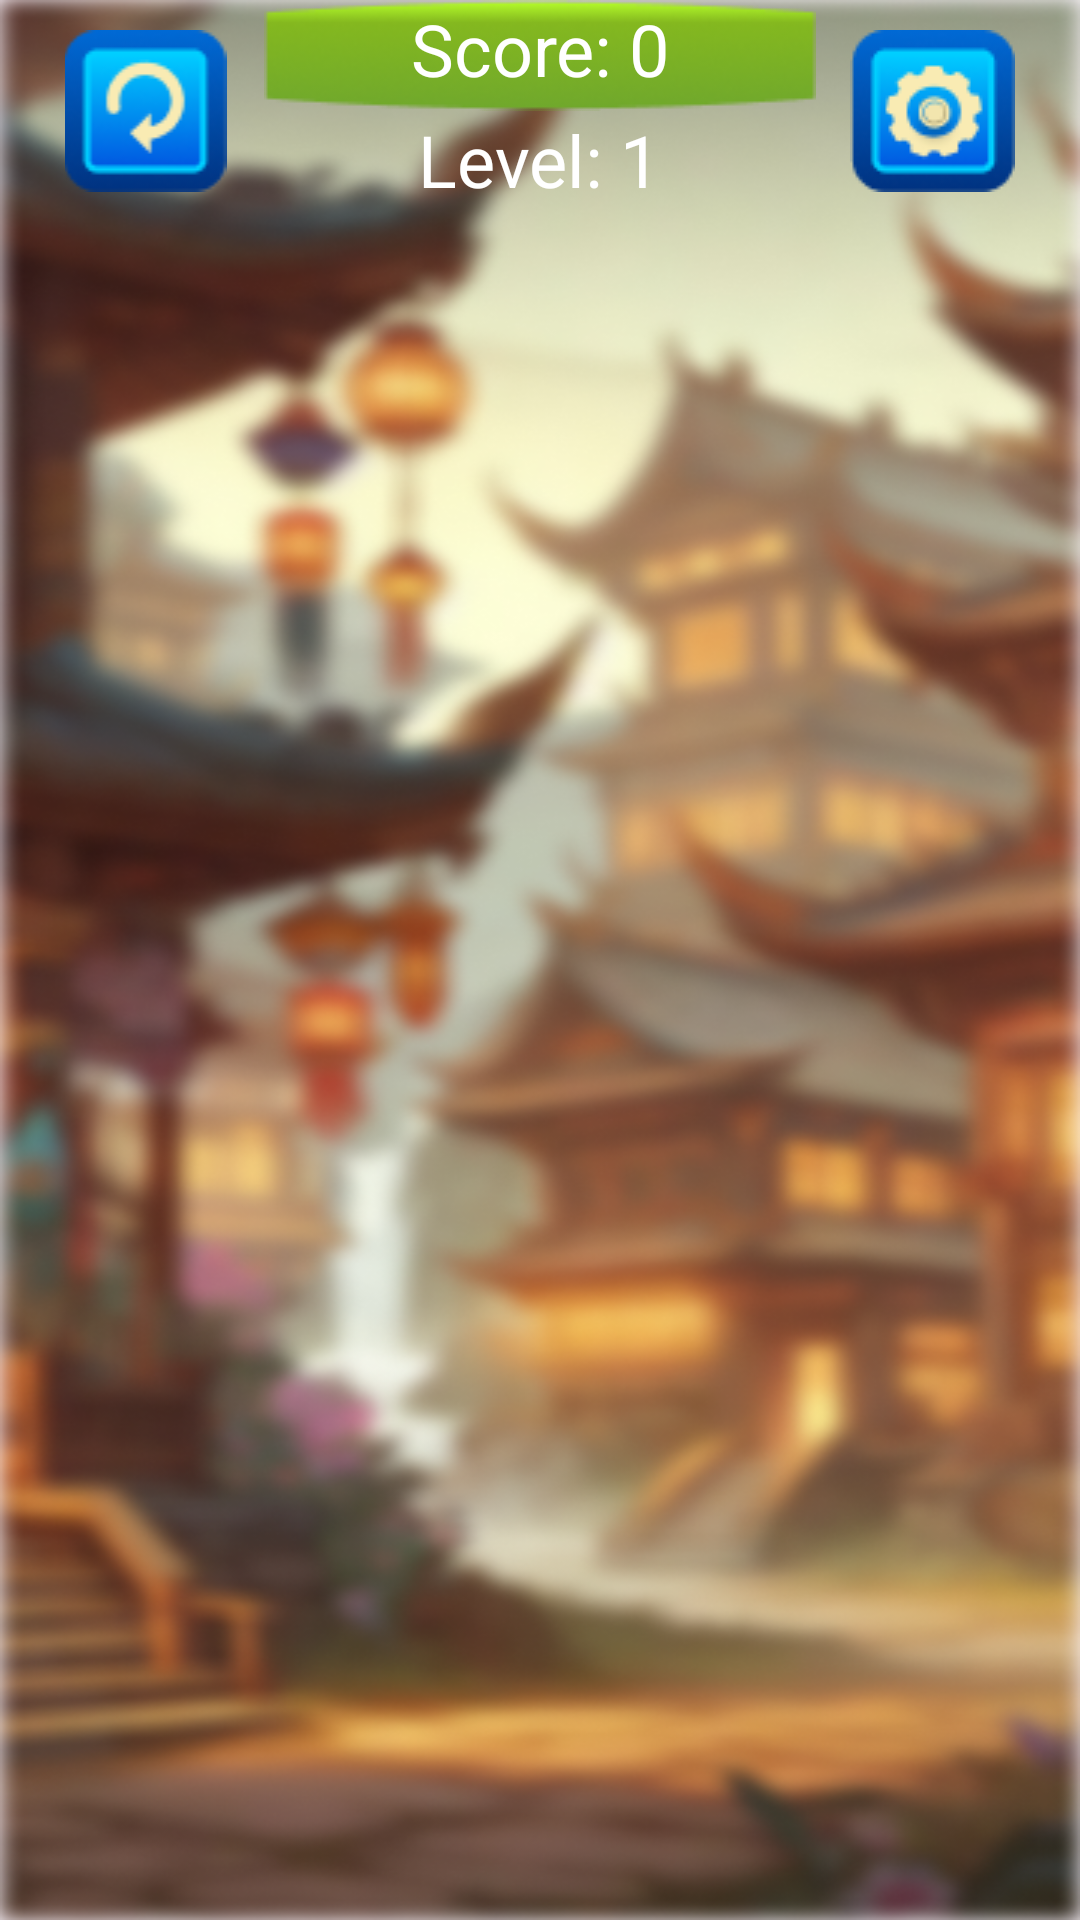

The Android layout XML behind this screen, and the referenced resources:
<!-- AndroidManifest.xml: application theme Theme.CherryBlossomBurst -->
<!-- res/layout/activity_main.xml -->
<RelativeLayout xmlns:android="http://schemas.android.com/apk/res/android"
    android:id="@+id/gameLayout"
    android:layout_width="match_parent"
    android:layout_height="match_parent"
    android:background="@drawable/bg">


    <LinearLayout
        android:id="@+id/Head"
        android:layout_width="match_parent"
        android:layout_height="wrap_content"
        android:orientation="horizontal"
        android:layout_margin="10dp"
        android:layout_marginTop="20dp"
        android:weightSum="1"
        >

        <ImageView
            android:id="@+id/BackBtn"
            android:layout_width="wrap_content"
            android:layout_height="wrap_content"
            android:src="@drawable/retryicon"
            android:layout_gravity="start"
            android:layout_weight=".1"
            />

        <ImageView
            android:id="@+id/SettingsBtn"
            android:layout_width="wrap_content"
            android:layout_height="wrap_content"
            android:src="@drawable/settingsicon"
            android:layout_weight="1.7"
            />


    </LinearLayout>



    <LinearLayout
        android:layout_width="match_parent"
        android:layout_height="wrap_content"
        android:orientation="vertical"
        android:gravity="center"
        android:layout_below="@+id/Head"
        android:layout_alignParentTop="true"
        >


    </LinearLayout>

    
    <TextView
        android:id="@+id/scoreTextView"
        android:layout_width="wrap_content"
        android:layout_height="wrap_content"
        android:text="Score: 0"
        android:textAlignment="center"
        android:background="@drawable/greenboard"
        android:textSize="24sp"
        android:layout_alignParentTop="true"
        android:layout_centerHorizontal="true"
        android:textColor="#FFFFFF"/>

    <TextView
        android:id="@+id/levelTextView"
        android:layout_width="wrap_content"
        android:layout_height="wrap_content"
        android:text="Level: 1"
        android:textSize="24sp"
        android:layout_below="@id/scoreTextView"
        android:layout_centerHorizontal="true"
        android:textColor="#FFFFFF"/>


    
    <ImageView
        android:id="@+id/startButton"
        android:layout_width="wrap_content"
        android:layout_height="wrap_content"
        android:src="@drawable/startbtn"
        android:layout_centerInParent="true"
        android:visibility="gone"/>

</RelativeLayout>
<!-- resources referenced by this layout -->
<resources>
  <!-- drawable bg: png bitmap (drawable, 483078 bytes) -->
  <!-- drawable greenboard: png bitmap (drawable, 6511 bytes) -->
  <!-- drawable retryicon: png bitmap (drawable, 3626 bytes) -->
  <!-- drawable settingsicon: png bitmap (drawable, 4125 bytes) -->
  <!-- drawable startbtn: png bitmap (drawable, 1709 bytes) -->
  <style name="Theme.CherryBlossomBurst" parent="Base.Theme.CherryBlossomBurst" />
  <style name="Base.Theme.CherryBlossomBurst" parent="Theme.Material3.DayNight.NoActionBar">
          
          
      </style>
</resources>
